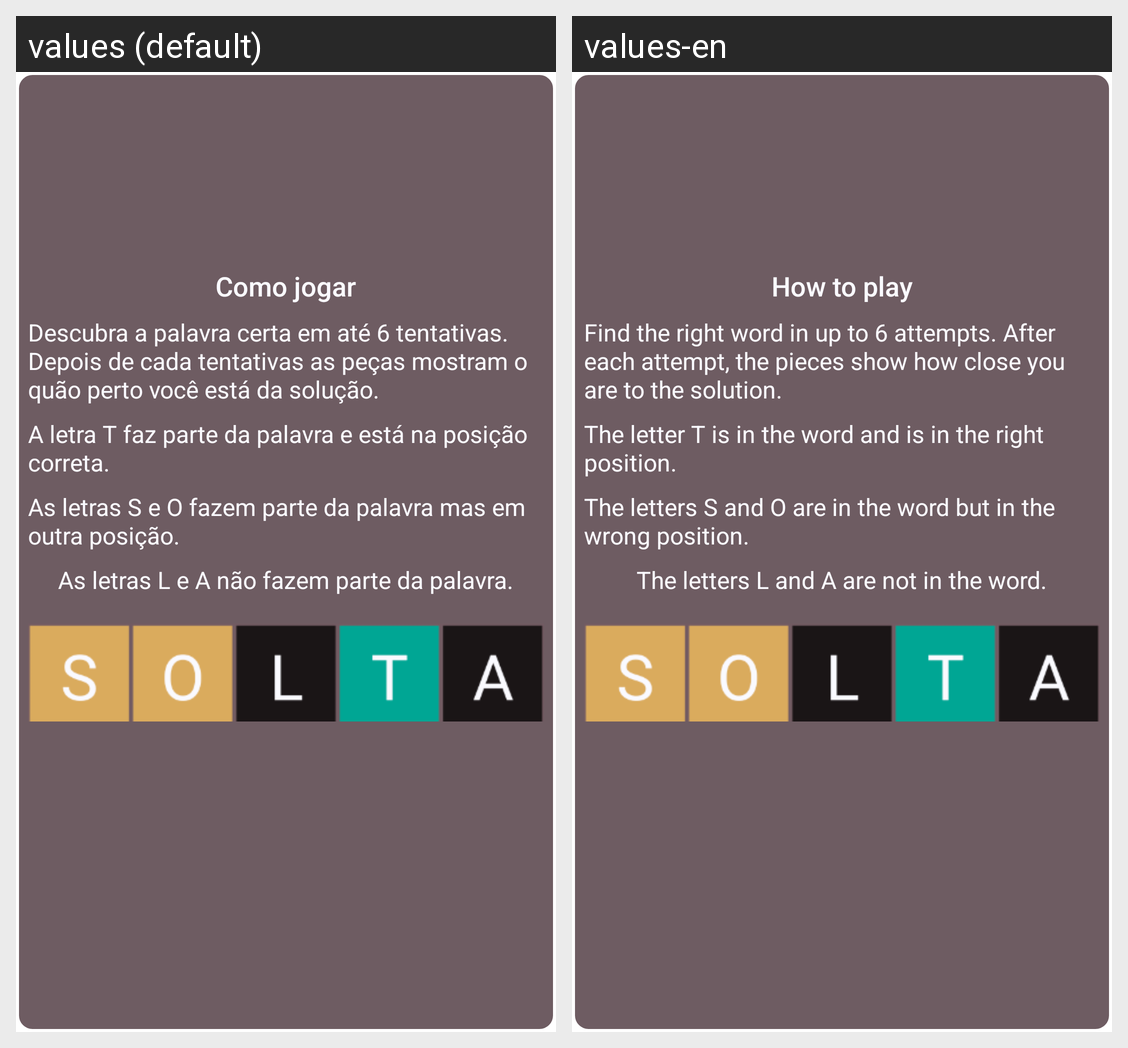

Locale-by-locale string values for the Android screen shown in this grid:
Android screen res/layout/help_tip.xml rendered under 2 locales, left to right: values (default), values-en. Device: Nexus 5 (rendered at 1080×1920; each locale shown at half size, 540×960, under a caption strip naming it); theme Theme.WordGuess.
Strings drawn on this screen, with the default value and each locale's value (text and hints the layout hard-codes, and strings that could not be matched under every locale, appear in the picture but are not listed):

how_to_play_title
  values: Como jogar
  values-en: How to play

how_to_play_1
  values: Descubra a palavra certa em até 6 tentativas. Depois de cada tentativas as peças mostram o quão perto você está da solução.
  values-en: Find the right word in up to 6 attempts. After each attempt, the pieces show how close you are to the solution.

how_to_play_2
  values: A letra T faz parte da palavra e está na posição correta.
  values-en: The letter T is in the word and is in the right position.

how_to_play_3
  values: As letras S e O fazem parte da palavra mas em outra posição.
  values-en: The letters S and O are in the word but in the wrong position.

how_to_play_4
  values: As letras L e A não fazem parte da palavra.
  values-en: The letters L and A are not in the word.
